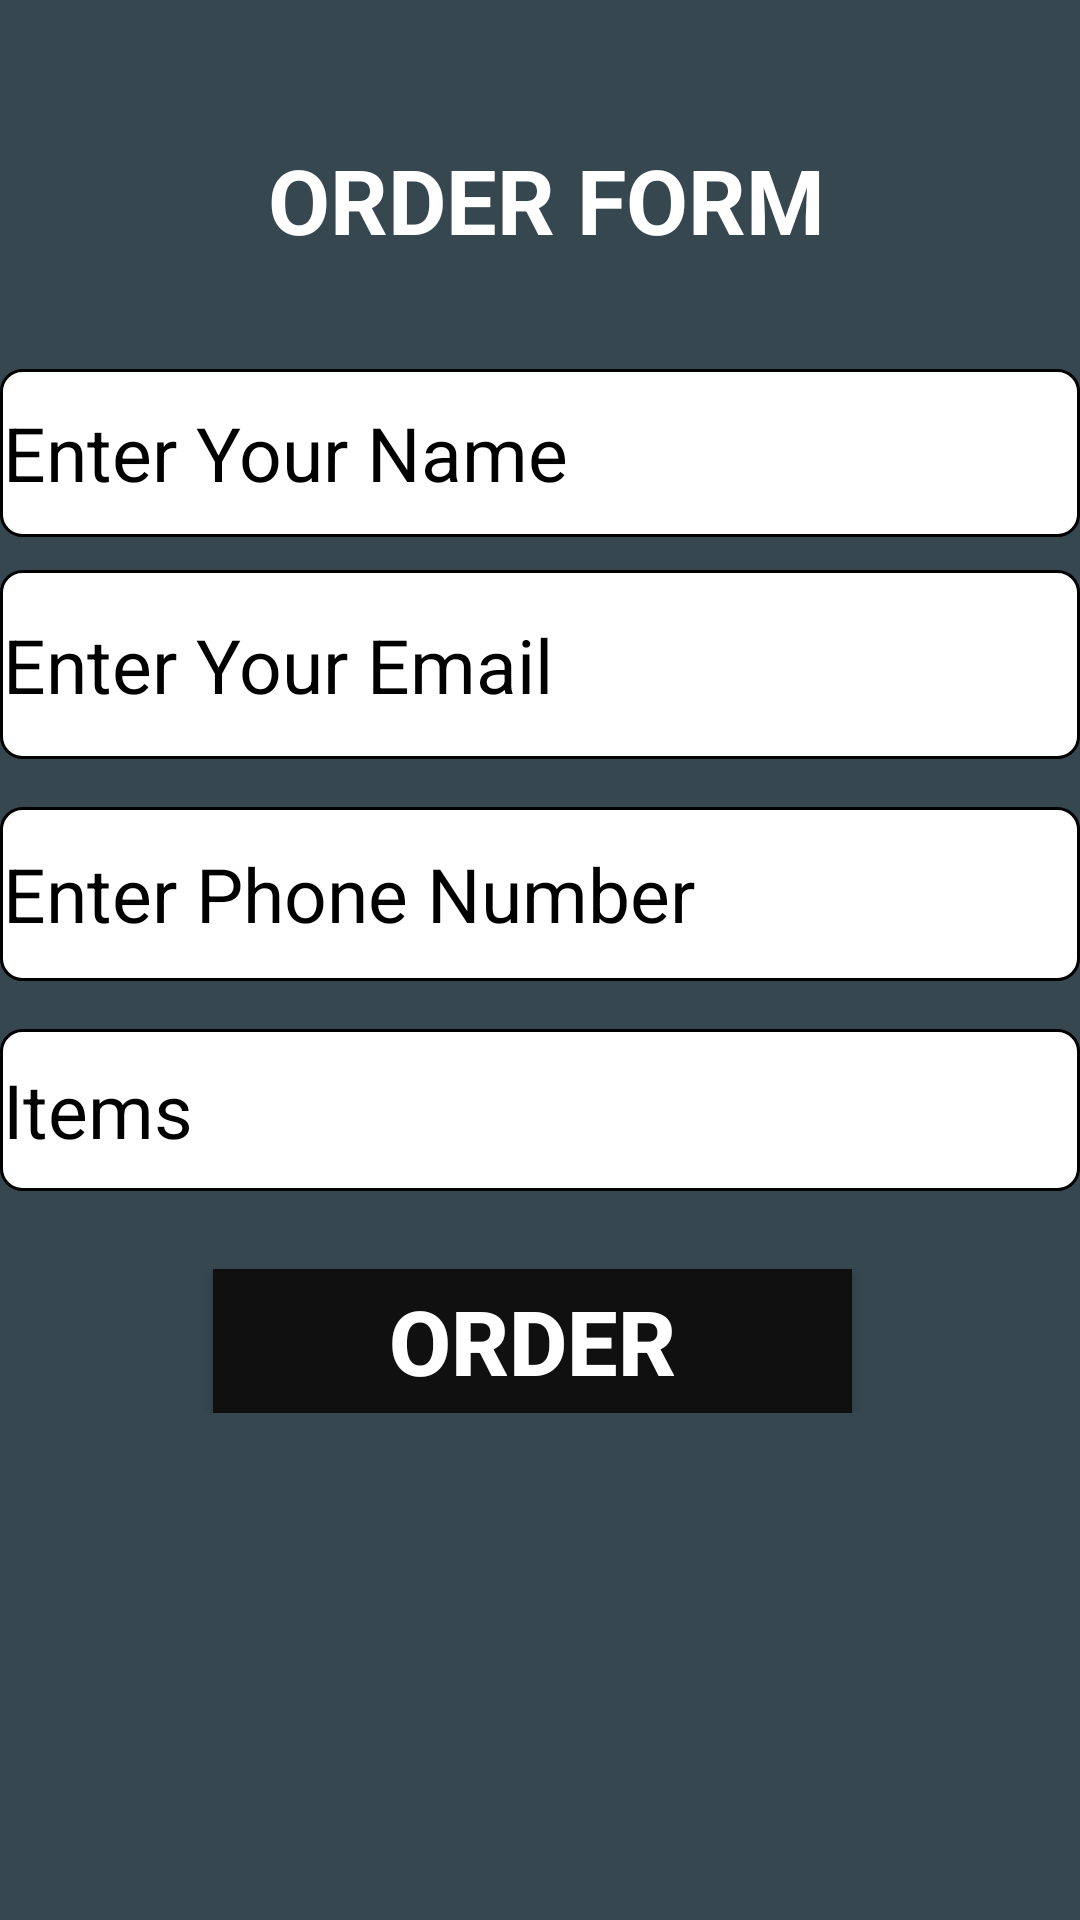

Android layout source for this screen:
<!-- AndroidManifest.xml: application theme Theme.MaterialDesign -->
<!-- res/layout/purchasefrag.xml -->
<?xml version="1.0" encoding="utf-8"?>
<ScrollView xmlns:android="http://schemas.android.com/apk/res/android"
    xmlns:app="http://schemas.android.com/apk/res-auto"
    xmlns:tools="http://schemas.android.com/tools"
    android:layout_width="match_parent"
    android:layout_height="match_parent"
    android:background="#37474f">

    <RelativeLayout
        android:layout_width="match_parent"
        android:layout_height="match_parent">

        <EditText
            android:id="@+id/edtname"
            android:layout_width="match_parent"
            android:layout_height="56dp"
            android:layout_alignParentStart="true"
            android:layout_alignParentLeft="true"
            android:layout_alignParentTop="true"
            android:layout_alignParentEnd="true"
            android:layout_alignParentRight="true"
            android:layout_marginStart="0dp"
            android:layout_marginLeft="0dp"
            android:layout_marginTop="123dp"
            android:layout_marginEnd="0dp"
            android:layout_marginRight="0dp"
            android:background="@drawable/layout_bg"
            android:ems="10"
            android:hint="Enter Your Name"
            android:inputType="textPersonName"
            android:textColorHint="@color/black"
            android:textSize="25dp" />

        <EditText
            android:id="@+id/edtemail"
            android:layout_width="match_parent"
            android:layout_height="63dp"
            android:layout_below="@+id/edtname"
            android:layout_alignParentStart="true"
            android:layout_alignParentLeft="true"
            android:layout_alignParentEnd="true"
            android:layout_alignParentRight="true"
            android:layout_marginStart="0dp"
            android:layout_marginLeft="0dp"
            android:layout_marginTop="11dp"
            android:layout_marginEnd="0dp"
            android:layout_marginRight="0dp"
            android:background="@drawable/layout_bg"
            android:ems="10"
            android:hint="@string/enter_your_email"
            android:inputType="textEmailAddress"
            android:textColorHint="@color/black"
            android:textSize="25dp" />

        <EditText
            android:id="@+id/edtnum"
            android:layout_width="match_parent"
            android:layout_height="58dp"
            android:layout_below="@+id/edtemail"
            android:layout_alignParentStart="true"
            android:layout_alignParentLeft="true"
            android:layout_alignParentEnd="true"
            android:layout_alignParentRight="true"
            android:layout_marginStart="0dp"
            android:layout_marginLeft="0dp"
            android:layout_marginTop="16dp"
            android:layout_marginEnd="0dp"
            android:layout_marginRight="0dp"
            android:background="@drawable/layout_bg"
            android:ems="10"
            android:hint="@string/enter_phone_number"
            android:inputType="phone"
            android:textColorHint="@color/black"
            android:textSize="25dp" />

        <EditText
            android:id="@+id/item"
            android:layout_width="match_parent"
            android:layout_height="54dp"
            android:layout_below="@+id/edtnum"
            android:layout_alignParentStart="true"
            android:layout_alignParentLeft="true"
            android:layout_alignParentEnd="true"
            android:layout_alignParentRight="true"
            android:layout_marginStart="0dp"
            android:layout_marginLeft="0dp"
            android:layout_marginTop="16dp"
            android:layout_marginEnd="0dp"
            android:layout_marginRight="0dp"
            android:background="@drawable/layout_bg"
            android:ems="10"
            android:hint="Items"
            android:textColorHint="@color/black"
            android:textSize="25dp" />

        <Button
            android:id="@+id/btn5"
            android:layout_width="264dp"
            android:layout_height="wrap_content"
            android:layout_below="@+id/item"
            android:layout_alignParentStart="true"
            android:layout_alignParentLeft="true"
            android:layout_alignParentEnd="true"
            android:layout_alignParentRight="true"
            android:layout_centerVertical="true"
            android:layout_marginStart="71dp"
            android:layout_marginLeft="71dp"
            android:layout_marginTop="26dp"
            android:layout_marginEnd="76dp"
            android:layout_marginRight="76dp"
            android:background="#000000"
            android:gravity="center"
            android:text="@string/order"
            android:textColor="#ffffff"
            android:textSize="30sp"
            android:textStyle="bold"
            app:backgroundTint="#101010" />

        <TextView
            android:id="@+id/textView"
            android:layout_width="343dp"
            android:layout_height="73dp"
            android:layout_alignParentStart="true"
            android:layout_alignParentLeft="true"
            android:layout_alignParentTop="true"
            android:layout_alignParentEnd="true"
            android:layout_alignParentRight="true"
            android:layout_marginStart="80dp"
            android:layout_marginLeft="80dp"
            android:layout_marginTop="30dp"
            android:layout_marginEnd="76dp"
            android:layout_marginRight="76dp"
            android:gravity="center"
            android:text="@string/order_form"
            android:textColor="#ffffff"
            android:textSize="30sp"
            android:textStyle="bold" />
    </RelativeLayout>
</ScrollView>
<!-- resources referenced by this layout -->
<resources>
  <color name="black">#FF000000</color>
  <!-- drawable layout_bg (drawable) -->
  <?xml version="1.0" encoding="utf-8"?>
  <shape xmlns:android="http://schemas.android.com/apk/res/android">
      <solid android:color="#ffffff" />
      <stroke
          android:width="1dp"
          android:color="#ff000000" />
      <padding
          android:bottom="1dp"
          android:left="1dp"
          android:right="1dp"
          android:top="1dp" />
      <corners
          android:bottomLeftRadius="7dp"
          android:bottomRightRadius="7dp"
          android:topLeftRadius="7dp"
          android:topRightRadius="7dp" />
  </shape>
  <string name="enter_phone_number">Enter Phone Number</string>
  <string name="enter_your_email">Enter Your Email</string>
  <string name="order">ORDER</string>
  <string name="order_form">ORDER FORM</string>
  <style name="Theme.MaterialDesign" parent="Theme.MaterialComponents.DayNight.DarkActionBar">
          
          <item name="colorPrimary">@color/purple_500</item>
          <item name="colorPrimaryVariant">@color/purple_700</item>
          <item name="colorOnPrimary">@color/white</item>
          
          <item name="colorSecondary">@color/teal_200</item>
          <item name="colorSecondaryVariant">@color/teal_700</item>
          <item name="colorOnSecondary">@color/black</item>
          
          <item name="android:statusBarColor" tools:targetApi="l">?attr/colorPrimaryVariant</item>
          
      </style>
  <color name="purple_500">#FF6200EE</color>
  <color name="purple_700">#FF3700B3</color>
  <color name="white">#FFFFFF</color>
  <color name="teal_200">#FF03DAC5</color>
  <color name="teal_700">#FF018786</color>
</resources>
